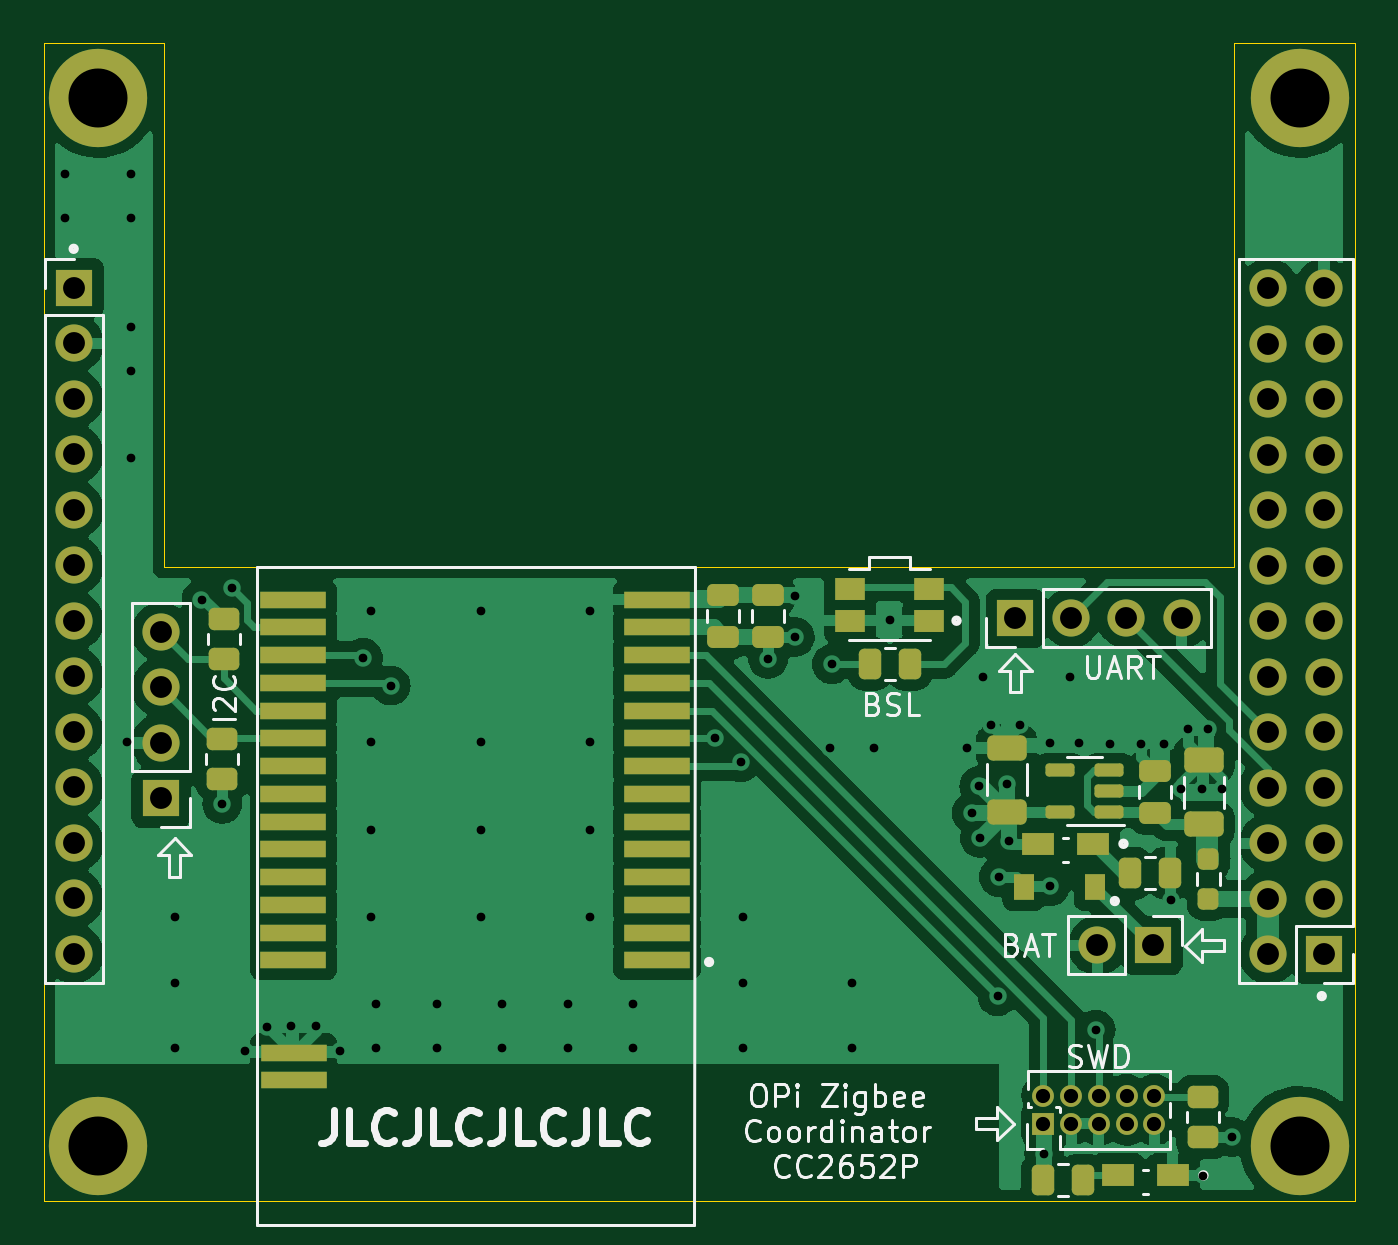
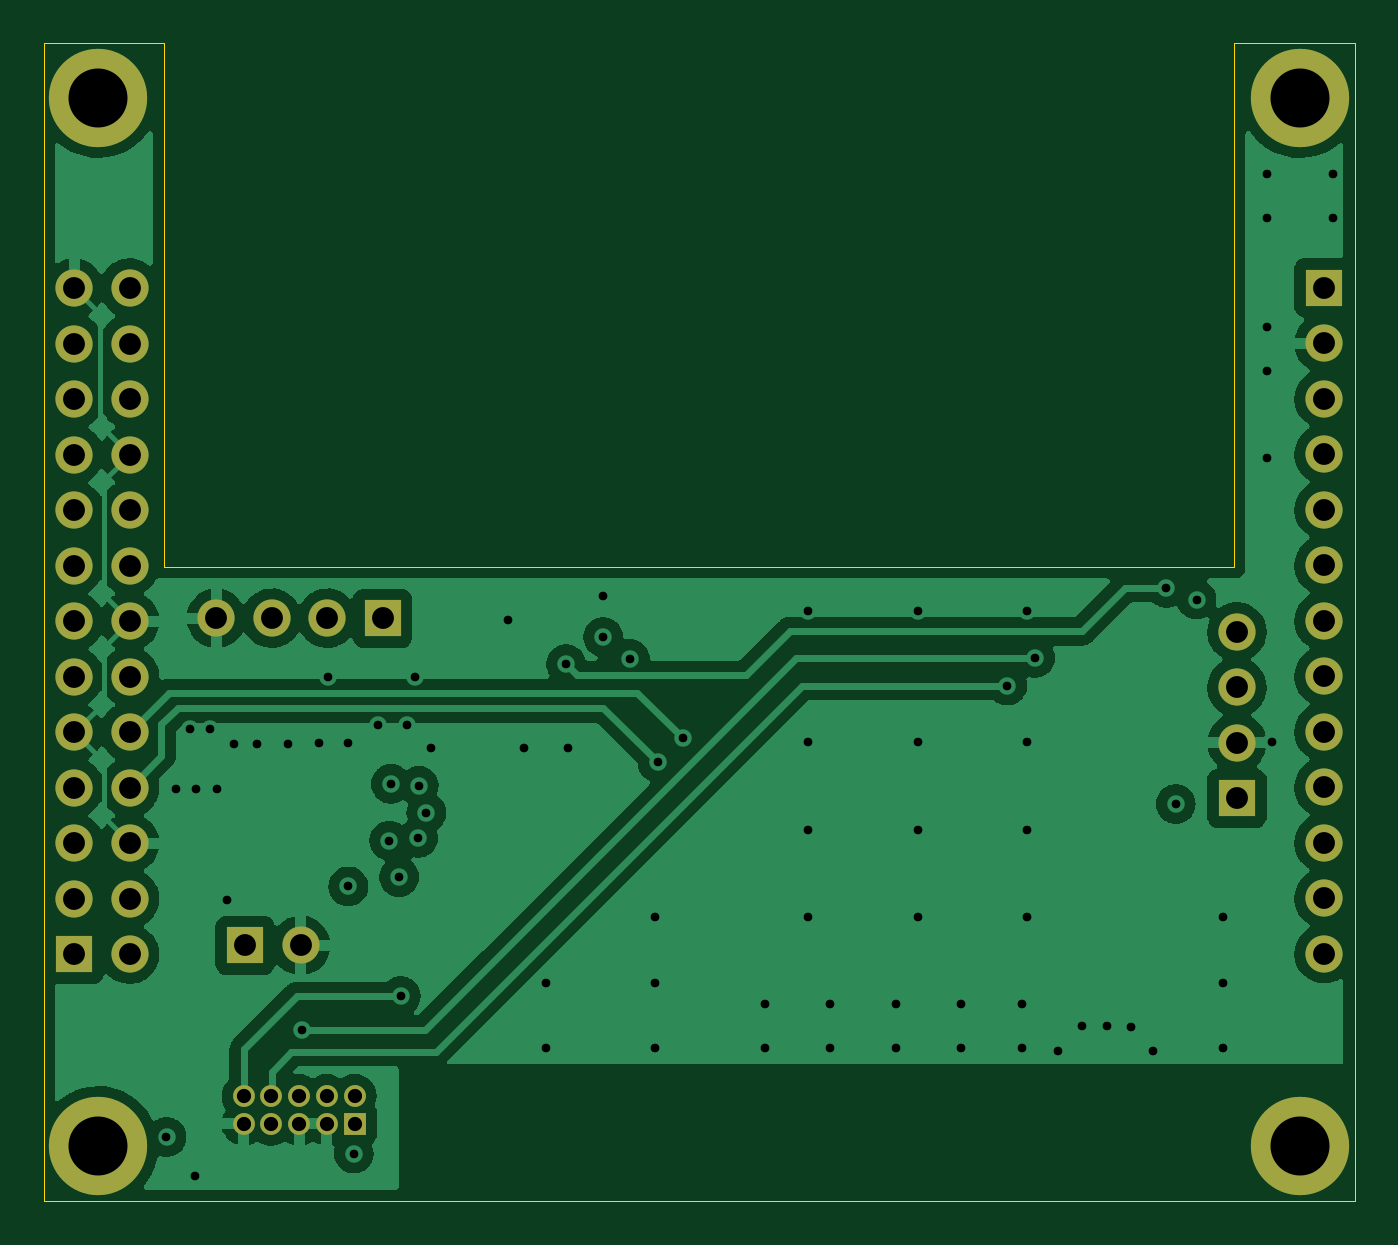
Circuit board: 13 layer files. Board 60.0 x 53.0 mm.
- bottom_copper: opizero2_cc2652p-B_Cu.gbr (96332 bytes)
- bottom_mask: opizero2_cc2652p-B_Mask.gbr (2475 bytes)
- paste: opizero2_cc2652p-B_Paste.gbr (517 bytes)
- bottom_silk: opizero2_cc2652p-B_Silkscreen.gbr (518 bytes)
- outline: opizero2_cc2652p-Edge_Cuts.gbr (1001 bytes)
- top_copper: opizero2_cc2652p-F_Cu.gbr (115006 bytes)
- top_mask: opizero2_cc2652p-F_Mask.gbr (6002 bytes)
- paste: opizero2_cc2652p-F_Paste.gbr (4044 bytes)
- top_silk: opizero2_cc2652p-F_Silkscreen.gbr (23177 bytes)
- inner_copper: opizero2_cc2652p-In1_Cu.gbr (89350 bytes)
- inner_copper: opizero2_cc2652p-In2_Cu.gbr (179190 bytes)
- drill: opizero2_cc2652p-NPTH.drl (330 bytes)
- drill: opizero2_cc2652p-PTH.drl (2883 bytes)

=== bottom_copper: opizero2_cc2652p-B_Cu.gbr (96332 bytes, source omitted) ===
=== bottom_mask: opizero2_cc2652p-B_Mask.gbr ===
%TF.GenerationSoftware,KiCad,Pcbnew,6.0.0-d3dd2cf0fa~116~ubuntu20.04.1*%
%TF.CreationDate,2022-01-05T21:30:45+00:00*%
%TF.ProjectId,opizero2_cc2652p,6f70697a-6572-46f3-925f-636332363532,rev?*%
%TF.SameCoordinates,Original*%
%TF.FileFunction,Soldermask,Bot*%
%TF.FilePolarity,Negative*%
%FSLAX46Y46*%
G04 Gerber Fmt 4.6, Leading zero omitted, Abs format (unit mm)*
G04 Created by KiCad (PCBNEW 6.0.0-d3dd2cf0fa~116~ubuntu20.04.1) date 2022-01-05 21:30:45*
%MOMM*%
%LPD*%
G01*
G04 APERTURE LIST*
%ADD10R,1.700000X1.700000*%
%ADD11O,1.700000X1.700000*%
%ADD12R,1.000000X1.000000*%
%ADD13O,1.000000X1.000000*%
%ADD14C,4.500000*%
G04 APERTURE END LIST*
D10*
%TO.C,J4*%
X170775000Y-101300000D03*
D11*
X168235000Y-101300000D03*
%TD*%
D10*
%TO.C,J5*%
X125380000Y-94570000D03*
D11*
X125380000Y-92030000D03*
X125380000Y-89490000D03*
X125380000Y-86950000D03*
%TD*%
D10*
%TO.C,J3*%
X164475000Y-86325000D03*
D11*
X167015000Y-86325000D03*
X169555000Y-86325000D03*
X172095000Y-86325000D03*
%TD*%
D12*
%TO.C,J6*%
X165760000Y-109465000D03*
D13*
X165760000Y-108195000D03*
X167030000Y-109465000D03*
X167030000Y-108195000D03*
X168300000Y-109465000D03*
X168300000Y-108195000D03*
X169570000Y-109465000D03*
X169570000Y-108195000D03*
X170840000Y-109465000D03*
X170840000Y-108195000D03*
%TD*%
D10*
%TO.C,J2*%
X121400000Y-71200000D03*
D11*
X121400000Y-73740000D03*
X121400000Y-76280000D03*
X121400000Y-78820000D03*
X121400000Y-81360000D03*
X121400000Y-83900000D03*
X121400000Y-86440000D03*
X121400000Y-88980000D03*
X121400000Y-91520000D03*
X121400000Y-94060000D03*
X121400000Y-96600000D03*
X121400000Y-99140000D03*
X121400000Y-101680000D03*
%TD*%
%TO.C,J1*%
X176060000Y-71220000D03*
X178600000Y-71220000D03*
X176060000Y-73760000D03*
X178600000Y-73760000D03*
X176060000Y-76300000D03*
X178600000Y-76300000D03*
X176060000Y-78840000D03*
X178600000Y-78840000D03*
X176060000Y-81380000D03*
X178600000Y-81380000D03*
X176060000Y-83920000D03*
X178600000Y-83920000D03*
X176060000Y-86460000D03*
X178600000Y-86460000D03*
X176060000Y-89000000D03*
X178600000Y-89000000D03*
X176060000Y-91540000D03*
X178600000Y-91540000D03*
X176060000Y-94080000D03*
X178600000Y-94080000D03*
X176060000Y-96620000D03*
X178600000Y-96620000D03*
X176060000Y-99160000D03*
X178600000Y-99160000D03*
X176060000Y-101700000D03*
D10*
X178600000Y-101700000D03*
%TD*%
D14*
%TO.C,H4*%
X122500000Y-110500000D03*
%TD*%
%TO.C,H3*%
X177500000Y-110500000D03*
%TD*%
%TO.C,H2*%
X177500000Y-62500000D03*
%TD*%
%TO.C,H1*%
X122500000Y-62500000D03*
%TD*%
M02*

=== paste: opizero2_cc2652p-B_Paste.gbr ===
%TF.GenerationSoftware,KiCad,Pcbnew,6.0.0-d3dd2cf0fa~116~ubuntu20.04.1*%
%TF.CreationDate,2022-01-05T21:30:45+00:00*%
%TF.ProjectId,opizero2_cc2652p,6f70697a-6572-46f3-925f-636332363532,rev?*%
%TF.SameCoordinates,Original*%
%TF.FileFunction,Paste,Bot*%
%TF.FilePolarity,Positive*%
%FSLAX46Y46*%
G04 Gerber Fmt 4.6, Leading zero omitted, Abs format (unit mm)*
G04 Created by KiCad (PCBNEW 6.0.0-d3dd2cf0fa~116~ubuntu20.04.1) date 2022-01-05 21:30:45*
%MOMM*%
%LPD*%
G01*
G04 APERTURE LIST*
G04 APERTURE END LIST*
M02*

=== bottom_silk: opizero2_cc2652p-B_Silkscreen.gbr ===
%TF.GenerationSoftware,KiCad,Pcbnew,6.0.0-d3dd2cf0fa~116~ubuntu20.04.1*%
%TF.CreationDate,2022-01-05T21:30:45+00:00*%
%TF.ProjectId,opizero2_cc2652p,6f70697a-6572-46f3-925f-636332363532,rev?*%
%TF.SameCoordinates,Original*%
%TF.FileFunction,Legend,Bot*%
%TF.FilePolarity,Positive*%
%FSLAX46Y46*%
G04 Gerber Fmt 4.6, Leading zero omitted, Abs format (unit mm)*
G04 Created by KiCad (PCBNEW 6.0.0-d3dd2cf0fa~116~ubuntu20.04.1) date 2022-01-05 21:30:45*
%MOMM*%
%LPD*%
G01*
G04 APERTURE LIST*
G04 APERTURE END LIST*
M02*

=== outline: opizero2_cc2652p-Edge_Cuts.gbr ===
%TF.GenerationSoftware,KiCad,Pcbnew,6.0.0-d3dd2cf0fa~116~ubuntu20.04.1*%
%TF.CreationDate,2022-01-05T21:30:46+00:00*%
%TF.ProjectId,opizero2_cc2652p,6f70697a-6572-46f3-925f-636332363532,rev?*%
%TF.SameCoordinates,Original*%
%TF.FileFunction,Profile,NP*%
%FSLAX46Y46*%
G04 Gerber Fmt 4.6, Leading zero omitted, Abs format (unit mm)*
G04 Created by KiCad (PCBNEW 6.0.0-d3dd2cf0fa~116~ubuntu20.04.1) date 2022-01-05 21:30:46*
%MOMM*%
%LPD*%
G01*
G04 APERTURE LIST*
%TA.AperFunction,Profile*%
%ADD10C,0.050000*%
%TD*%
G04 APERTURE END LIST*
D10*
X120000000Y-113000000D02*
X180000000Y-113000000D01*
X180000000Y-113000000D02*
X180000000Y-60000000D01*
X180000000Y-60000000D02*
X174500000Y-60000000D01*
X174500000Y-60000000D02*
X174500000Y-84000000D01*
X174000000Y-84000000D02*
X125500000Y-84000000D01*
X125500000Y-84000000D02*
X125500000Y-60000000D01*
X125500000Y-60000000D02*
X120000000Y-60000000D01*
X120000000Y-60000000D02*
X120000000Y-113000000D01*
X174000000Y-84000000D02*
X174500000Y-84000000D01*
M02*

=== top_copper: opizero2_cc2652p-F_Cu.gbr (115006 bytes, source omitted) ===
=== top_mask: opizero2_cc2652p-F_Mask.gbr ===
%TF.GenerationSoftware,KiCad,Pcbnew,6.0.0-d3dd2cf0fa~116~ubuntu20.04.1*%
%TF.CreationDate,2022-01-05T21:30:45+00:00*%
%TF.ProjectId,opizero2_cc2652p,6f70697a-6572-46f3-925f-636332363532,rev?*%
%TF.SameCoordinates,Original*%
%TF.FileFunction,Soldermask,Top*%
%TF.FilePolarity,Negative*%
%FSLAX46Y46*%
G04 Gerber Fmt 4.6, Leading zero omitted, Abs format (unit mm)*
G04 Created by KiCad (PCBNEW 6.0.0-d3dd2cf0fa~116~ubuntu20.04.1) date 2022-01-05 21:30:45*
%MOMM*%
%LPD*%
G01*
G04 APERTURE LIST*
G04 Aperture macros list*
%AMRoundRect*
0 Rectangle with rounded corners*
0 $1 Rounding radius*
0 $2 $3 $4 $5 $6 $7 $8 $9 X,Y pos of 4 corners*
0 Add a 4 corners polygon primitive as box body*
4,1,4,$2,$3,$4,$5,$6,$7,$8,$9,$2,$3,0*
0 Add four circle primitives for the rounded corners*
1,1,$1+$1,$2,$3*
1,1,$1+$1,$4,$5*
1,1,$1+$1,$6,$7*
1,1,$1+$1,$8,$9*
0 Add four rect primitives between the rounded corners*
20,1,$1+$1,$2,$3,$4,$5,0*
20,1,$1+$1,$4,$5,$6,$7,0*
20,1,$1+$1,$6,$7,$8,$9,0*
20,1,$1+$1,$8,$9,$2,$3,0*%
G04 Aperture macros list end*
%ADD10R,1.400000X1.050000*%
%ADD11RoundRect,0.250000X0.262500X0.450000X-0.262500X0.450000X-0.262500X-0.450000X0.262500X-0.450000X0*%
%ADD12RoundRect,0.250000X0.650000X-0.325000X0.650000X0.325000X-0.650000X0.325000X-0.650000X-0.325000X0*%
%ADD13R,3.000000X0.800000*%
%ADD14R,1.700000X1.700000*%
%ADD15O,1.700000X1.700000*%
%ADD16RoundRect,0.250000X-0.450000X0.262500X-0.450000X-0.262500X0.450000X-0.262500X0.450000X0.262500X0*%
%ADD17RoundRect,0.250000X0.450000X-0.262500X0.450000X0.262500X-0.450000X0.262500X-0.450000X-0.262500X0*%
%ADD18R,0.914400X1.219200*%
%ADD19R,1.500000X1.000000*%
%ADD20RoundRect,0.250000X0.475000X-0.250000X0.475000X0.250000X-0.475000X0.250000X-0.475000X-0.250000X0*%
%ADD21RoundRect,0.150000X0.512500X0.150000X-0.512500X0.150000X-0.512500X-0.150000X0.512500X-0.150000X0*%
%ADD22R,1.000000X1.000000*%
%ADD23O,1.000000X1.000000*%
%ADD24C,4.500000*%
%ADD25RoundRect,0.237500X0.237500X-0.250000X0.237500X0.250000X-0.237500X0.250000X-0.237500X-0.250000X0*%
G04 APERTURE END LIST*
D10*
%TO.C,SW1*%
X156910000Y-84990000D03*
X160510000Y-84990000D03*
X156910000Y-86440000D03*
X160510000Y-86440000D03*
%TD*%
D11*
%TO.C,R1*%
X159662500Y-88430000D03*
X157837500Y-88430000D03*
%TD*%
D12*
%TO.C,C3*%
X164084000Y-95201000D03*
X164084000Y-92251000D03*
%TD*%
D13*
%TO.C,U2*%
X148073500Y-101984500D03*
X148073500Y-100714500D03*
X148073500Y-99444500D03*
X148073500Y-98174500D03*
X148073500Y-96904500D03*
X148073500Y-95634500D03*
X148073500Y-94364500D03*
X148073500Y-93094500D03*
X148073500Y-91824500D03*
X148073500Y-90554500D03*
X148073500Y-89284500D03*
X148073500Y-88014500D03*
X148073500Y-86744500D03*
X148073500Y-85474500D03*
X131426500Y-85474500D03*
X131426500Y-86744500D03*
X131426500Y-88014500D03*
X131426500Y-89284500D03*
X131436500Y-90554500D03*
X131436500Y-91824500D03*
X131436500Y-93094500D03*
X131436500Y-94364500D03*
X131436500Y-95634500D03*
X131436500Y-96904500D03*
X131436500Y-98174500D03*
X131436500Y-99444500D03*
X131436500Y-100714500D03*
X131436500Y-101984500D03*
X131441500Y-106206500D03*
X131441500Y-107470900D03*
%TD*%
D14*
%TO.C,J4*%
X170775000Y-101300000D03*
D15*
X168235000Y-101300000D03*
%TD*%
D11*
%TO.C,R6*%
X167572500Y-112040000D03*
X165747500Y-112040000D03*
%TD*%
D16*
%TO.C,R5*%
X128180000Y-91837500D03*
X128180000Y-93662500D03*
%TD*%
D17*
%TO.C,R4*%
X128240000Y-88202500D03*
X128240000Y-86377500D03*
%TD*%
D16*
%TO.C,R3*%
X173050000Y-108237500D03*
X173050000Y-110062500D03*
%TD*%
D11*
%TO.C,R2*%
X171562500Y-98000000D03*
X169737500Y-98000000D03*
%TD*%
D14*
%TO.C,J5*%
X125380000Y-94570000D03*
D15*
X125380000Y-92030000D03*
X125380000Y-89490000D03*
X125380000Y-86950000D03*
%TD*%
D18*
%TO.C,D2*%
X164851700Y-98630000D03*
X168128300Y-98630000D03*
%TD*%
D19*
%TO.C,D1*%
X168025000Y-96650000D03*
X165525000Y-96650000D03*
%TD*%
D14*
%TO.C,J3*%
X164475000Y-86325000D03*
D15*
X167015000Y-86325000D03*
X169555000Y-86325000D03*
X172095000Y-86325000D03*
%TD*%
D20*
%TO.C,C2*%
X170875000Y-95225000D03*
X170875000Y-93325000D03*
%TD*%
D21*
%TO.C,U1*%
X168777500Y-95184000D03*
X168777500Y-94234000D03*
X168777500Y-93284000D03*
X166502500Y-93284000D03*
X166502500Y-95184000D03*
%TD*%
D20*
%TO.C,C4*%
X153150000Y-87175000D03*
X153150000Y-85275000D03*
%TD*%
D22*
%TO.C,J6*%
X165760000Y-109465000D03*
D23*
X165760000Y-108195000D03*
X167030000Y-109465000D03*
X167030000Y-108195000D03*
X168300000Y-109465000D03*
X168300000Y-108195000D03*
X169570000Y-109465000D03*
X169570000Y-108195000D03*
X170840000Y-109465000D03*
X170840000Y-108195000D03*
%TD*%
D14*
%TO.C,J2*%
X121400000Y-71200000D03*
D15*
X121400000Y-73740000D03*
X121400000Y-76280000D03*
X121400000Y-78820000D03*
X121400000Y-81360000D03*
X121400000Y-83900000D03*
X121400000Y-86440000D03*
X121400000Y-88980000D03*
X121400000Y-91520000D03*
X121400000Y-94060000D03*
X121400000Y-96600000D03*
X121400000Y-99140000D03*
X121400000Y-101680000D03*
%TD*%
%TO.C,J1*%
X176060000Y-71220000D03*
X178600000Y-71220000D03*
X176060000Y-73760000D03*
X178600000Y-73760000D03*
X176060000Y-76300000D03*
X178600000Y-76300000D03*
X176060000Y-78840000D03*
X178600000Y-78840000D03*
X176060000Y-81380000D03*
X178600000Y-81380000D03*
X176060000Y-83920000D03*
X178600000Y-83920000D03*
X176060000Y-86460000D03*
X178600000Y-86460000D03*
X176060000Y-89000000D03*
X178600000Y-89000000D03*
X176060000Y-91540000D03*
X178600000Y-91540000D03*
X176060000Y-94080000D03*
X178600000Y-94080000D03*
X176060000Y-96620000D03*
X178600000Y-96620000D03*
X176060000Y-99160000D03*
X178600000Y-99160000D03*
X176060000Y-101700000D03*
D14*
X178600000Y-101700000D03*
%TD*%
D24*
%TO.C,H4*%
X122500000Y-110500000D03*
%TD*%
%TO.C,H3*%
X177500000Y-110500000D03*
%TD*%
%TO.C,H2*%
X177500000Y-62500000D03*
%TD*%
%TO.C,H1*%
X122500000Y-62500000D03*
%TD*%
D25*
%TO.C,FB1*%
X173310000Y-99172500D03*
X173310000Y-97347500D03*
%TD*%
D19*
%TO.C,D3*%
X169184000Y-111825000D03*
X171684000Y-111825000D03*
%TD*%
D20*
%TO.C,C5*%
X151100000Y-87175000D03*
X151100000Y-85275000D03*
%TD*%
D12*
%TO.C,C1*%
X173100000Y-95765000D03*
X173100000Y-92815000D03*
%TD*%
M02*

=== paste: opizero2_cc2652p-F_Paste.gbr ===
%TF.GenerationSoftware,KiCad,Pcbnew,6.0.0-d3dd2cf0fa~116~ubuntu20.04.1*%
%TF.CreationDate,2022-01-05T21:30:44+00:00*%
%TF.ProjectId,opizero2_cc2652p,6f70697a-6572-46f3-925f-636332363532,rev?*%
%TF.SameCoordinates,Original*%
%TF.FileFunction,Paste,Top*%
%TF.FilePolarity,Positive*%
%FSLAX46Y46*%
G04 Gerber Fmt 4.6, Leading zero omitted, Abs format (unit mm)*
G04 Created by KiCad (PCBNEW 6.0.0-d3dd2cf0fa~116~ubuntu20.04.1) date 2022-01-05 21:30:44*
%MOMM*%
%LPD*%
G01*
G04 APERTURE LIST*
G04 Aperture macros list*
%AMRoundRect*
0 Rectangle with rounded corners*
0 $1 Rounding radius*
0 $2 $3 $4 $5 $6 $7 $8 $9 X,Y pos of 4 corners*
0 Add a 4 corners polygon primitive as box body*
4,1,4,$2,$3,$4,$5,$6,$7,$8,$9,$2,$3,0*
0 Add four circle primitives for the rounded corners*
1,1,$1+$1,$2,$3*
1,1,$1+$1,$4,$5*
1,1,$1+$1,$6,$7*
1,1,$1+$1,$8,$9*
0 Add four rect primitives between the rounded corners*
20,1,$1+$1,$2,$3,$4,$5,0*
20,1,$1+$1,$4,$5,$6,$7,0*
20,1,$1+$1,$6,$7,$8,$9,0*
20,1,$1+$1,$8,$9,$2,$3,0*%
G04 Aperture macros list end*
%ADD10R,1.400000X1.050000*%
%ADD11RoundRect,0.250000X0.262500X0.450000X-0.262500X0.450000X-0.262500X-0.450000X0.262500X-0.450000X0*%
%ADD12RoundRect,0.250000X0.650000X-0.325000X0.650000X0.325000X-0.650000X0.325000X-0.650000X-0.325000X0*%
%ADD13R,3.000000X0.800000*%
%ADD14RoundRect,0.250000X-0.450000X0.262500X-0.450000X-0.262500X0.450000X-0.262500X0.450000X0.262500X0*%
%ADD15RoundRect,0.250000X0.450000X-0.262500X0.450000X0.262500X-0.450000X0.262500X-0.450000X-0.262500X0*%
%ADD16R,0.914400X1.219200*%
%ADD17R,1.500000X1.000000*%
%ADD18RoundRect,0.250000X0.475000X-0.250000X0.475000X0.250000X-0.475000X0.250000X-0.475000X-0.250000X0*%
%ADD19RoundRect,0.150000X0.512500X0.150000X-0.512500X0.150000X-0.512500X-0.150000X0.512500X-0.150000X0*%
%ADD20RoundRect,0.237500X0.237500X-0.250000X0.237500X0.250000X-0.237500X0.250000X-0.237500X-0.250000X0*%
G04 APERTURE END LIST*
D10*
%TO.C,SW1*%
X156910000Y-84990000D03*
X160510000Y-84990000D03*
X156910000Y-86440000D03*
X160510000Y-86440000D03*
%TD*%
D11*
%TO.C,R1*%
X159662500Y-88430000D03*
X157837500Y-88430000D03*
%TD*%
D12*
%TO.C,C3*%
X164084000Y-95201000D03*
X164084000Y-92251000D03*
%TD*%
D13*
%TO.C,U2*%
X148073500Y-101984500D03*
X148073500Y-100714500D03*
X148073500Y-99444500D03*
X148073500Y-98174500D03*
X148073500Y-96904500D03*
X148073500Y-95634500D03*
X148073500Y-94364500D03*
X148073500Y-93094500D03*
X148073500Y-91824500D03*
X148073500Y-90554500D03*
X148073500Y-89284500D03*
X148073500Y-88014500D03*
X148073500Y-86744500D03*
X148073500Y-85474500D03*
X131426500Y-85474500D03*
X131426500Y-86744500D03*
X131426500Y-88014500D03*
X131426500Y-89284500D03*
X131436500Y-90554500D03*
X131436500Y-91824500D03*
X131436500Y-93094500D03*
X131436500Y-94364500D03*
X131436500Y-95634500D03*
X131436500Y-96904500D03*
X131436500Y-98174500D03*
X131436500Y-99444500D03*
X131436500Y-100714500D03*
X131436500Y-101984500D03*
X131441500Y-106206500D03*
X131441500Y-107470900D03*
%TD*%
D11*
%TO.C,R6*%
X167572500Y-112040000D03*
X165747500Y-112040000D03*
%TD*%
D14*
%TO.C,R5*%
X128180000Y-91837500D03*
X128180000Y-93662500D03*
%TD*%
D15*
%TO.C,R4*%
X128240000Y-88202500D03*
X128240000Y-86377500D03*
%TD*%
D14*
%TO.C,R3*%
X173050000Y-108237500D03*
X173050000Y-110062500D03*
%TD*%
D11*
%TO.C,R2*%
X171562500Y-98000000D03*
X169737500Y-98000000D03*
%TD*%
D16*
%TO.C,D2*%
X164851700Y-98630000D03*
X168128300Y-98630000D03*
%TD*%
D17*
%TO.C,D1*%
X168025000Y-96650000D03*
X165525000Y-96650000D03*
%TD*%
D18*
%TO.C,C2*%
X170875000Y-95225000D03*
X170875000Y-93325000D03*
%TD*%
D19*
%TO.C,U1*%
X168777500Y-95184000D03*
X168777500Y-94234000D03*
X168777500Y-93284000D03*
X166502500Y-93284000D03*
X166502500Y-95184000D03*
%TD*%
D18*
%TO.C,C4*%
X153150000Y-87175000D03*
X153150000Y-85275000D03*
%TD*%
D20*
%TO.C,FB1*%
X173310000Y-99172500D03*
X173310000Y-97347500D03*
%TD*%
D17*
%TO.C,D3*%
X169184000Y-111825000D03*
X171684000Y-111825000D03*
%TD*%
D18*
%TO.C,C5*%
X151100000Y-87175000D03*
X151100000Y-85275000D03*
%TD*%
D12*
%TO.C,C1*%
X173100000Y-95765000D03*
X173100000Y-92815000D03*
%TD*%
M02*

=== top_silk: opizero2_cc2652p-F_Silkscreen.gbr (23177 bytes, source omitted) ===
=== inner_copper: opizero2_cc2652p-In1_Cu.gbr (89350 bytes, source omitted) ===
=== inner_copper: opizero2_cc2652p-In2_Cu.gbr (179190 bytes, source omitted) ===
=== drill: opizero2_cc2652p-NPTH.drl ===
M48
; DRILL file {KiCad 6.0.0-d3dd2cf0fa~116~ubuntu20.04.1} date Wed 05 Jan 2022 21:30:34 GMT
; FORMAT={-:-/ absolute / inch / decimal}
; #@! TF.CreationDate,2022-01-05T21:30:34+00:00
; #@! TF.GenerationSoftware,Kicad,Pcbnew,6.0.0-d3dd2cf0fa~116~ubuntu20.04.1
; #@! TF.FileFunction,NonPlated,1,4,NPTH
FMAT,2
INCH
%
G90
G05
T0
M30

=== drill: opizero2_cc2652p-PTH.drl ===
M48
; DRILL file {KiCad 6.0.0-d3dd2cf0fa~116~ubuntu20.04.1} date Wed 05 Jan 2022 21:30:34 GMT
; FORMAT={-:-/ absolute / inch / decimal}
; #@! TF.CreationDate,2022-01-05T21:30:34+00:00
; #@! TF.GenerationSoftware,Kicad,Pcbnew,6.0.0-d3dd2cf0fa~116~ubuntu20.04.1
; #@! TF.FileFunction,Plated,1,4,PTH
FMAT,2
INCH
; #@! TA.AperFunction,Plated,PTH,ViaDrill
T1C0.0157
; #@! TA.AperFunction,Plated,PTH,ComponentDrill
T2C0.0256
; #@! TA.AperFunction,Plated,PTH,ComponentDrill
T3C0.0394
; #@! TA.AperFunction,Plated,PTH,ComponentDrill
T4C0.1063
%
G90
G05
T1
X4.7638Y-2.5984
X4.7638Y-2.6772
X4.874Y-3.6224
X4.8819Y-2.5984
X4.8819Y-2.6772
X4.8819Y-2.874
X4.8819Y-2.9528
X4.8819Y-3.1102
X4.9606Y-3.937
X4.9606Y-4.0551
X4.9606Y-4.1732
X5.0091Y-3.365
X5.0465Y-3.7335
X5.0634Y-3.3437
X5.0882Y-4.1787
X5.1268Y-4.135
X5.1705Y-4.1343
X5.2146Y-4.1339
X5.2583Y-4.178
X5.3Y-3.47
X5.315Y-3.3858
X5.315Y-3.622
X5.315Y-3.7795
X5.315Y-3.937
X5.3232Y-4.0945
X5.3232Y-4.1732
X5.35Y-3.52
X5.4331Y-4.0945
X5.4331Y-4.1732
X5.5118Y-3.3858
X5.5118Y-3.622
X5.5118Y-3.7795
X5.5118Y-3.937
X5.5512Y-4.0945
X5.5512Y-4.1732
X5.6693Y-4.0945
X5.6693Y-4.1732
X5.7087Y-3.3858
X5.7087Y-3.622
X5.7087Y-3.7795
X5.7087Y-3.937
X5.7874Y-4.0945
X5.7874Y-4.1732
X5.935Y-3.6152
X5.9803Y-3.6585
X5.9843Y-3.937
X5.9843Y-4.0551
X5.9843Y-4.1732
X6.0299Y-3.472
X6.0783Y-3.4327
X6.0787Y-3.3583
X6.1417Y-3.6331
X6.1449Y-3.4815
X6.1811Y-4.0551
X6.1811Y-4.1732
X6.2205Y-3.6331
X6.2492Y-3.4012
X6.389Y-3.6331
X6.3967Y-3.749
X6.4104Y-3.7008
X6.4114Y-3.7943
X6.4173Y-3.5039
X6.4323Y-3.5906
X6.4433Y-4.0797
X6.4459Y-3.8652
X6.4606Y-3.6969
X6.4636Y-3.7992
X6.4843Y-3.5906
X6.5276Y-4.3632
X6.5374Y-3.8819
X6.5378Y-3.624
X6.5748Y-3.5039
X6.5909Y-3.624
X6.62Y-4.14
X6.6469Y-3.6244
X6.7012Y-3.626
X6.7425Y-3.6244
X6.7555Y-3.9067
X6.7744Y-3.7067
X6.7862Y-3.5984
X6.8114Y-3.7067
X6.8142Y-4.4028
X6.8232Y-3.598
X6.8484Y-3.7063
X6.865Y-4.3335
T2
X6.526Y-4.2596
X6.526Y-4.3096
X6.576Y-4.2596
X6.576Y-4.3096
X6.626Y-4.2596
X6.626Y-4.3096
X6.676Y-4.2596
X6.676Y-4.3096
X6.726Y-4.2596
X6.726Y-4.3096
T3
X4.7795Y-2.8031
X4.7795Y-2.9031
X4.7795Y-3.0031
X4.7795Y-3.1031
X4.7795Y-3.2031
X4.7795Y-3.3031
X4.7795Y-3.4031
X4.7795Y-3.5031
X4.7795Y-3.6031
X4.7795Y-3.7031
X4.7795Y-3.8031
X4.7795Y-3.9031
X4.7795Y-4.0031
X4.9362Y-3.4232
X4.9362Y-3.5232
X4.9362Y-3.6232
X4.9362Y-3.7232
X6.4754Y-3.3986
X6.5754Y-3.3986
X6.6234Y-3.9882
X6.6754Y-3.3986
X6.7234Y-3.9882
X6.7754Y-3.3986
X6.9315Y-2.8039
X6.9315Y-2.9039
X6.9315Y-3.0039
X6.9315Y-3.1039
X6.9315Y-3.2039
X6.9315Y-3.3039
X6.9315Y-3.4039
X6.9315Y-3.5039
X6.9315Y-3.6039
X6.9315Y-3.7039
X6.9315Y-3.8039
X6.9315Y-3.9039
X6.9315Y-4.0039
X7.0315Y-2.8039
X7.0315Y-2.9039
X7.0315Y-3.0039
X7.0315Y-3.1039
X7.0315Y-3.2039
X7.0315Y-3.3039
X7.0315Y-3.4039
X7.0315Y-3.5039
X7.0315Y-3.6039
X7.0315Y-3.7039
X7.0315Y-3.8039
X7.0315Y-3.9039
X7.0315Y-4.0039
T4
X4.8228Y-2.4606
X4.8228Y-4.3504
X6.9882Y-2.4606
X6.9882Y-4.3504
T0
M30

